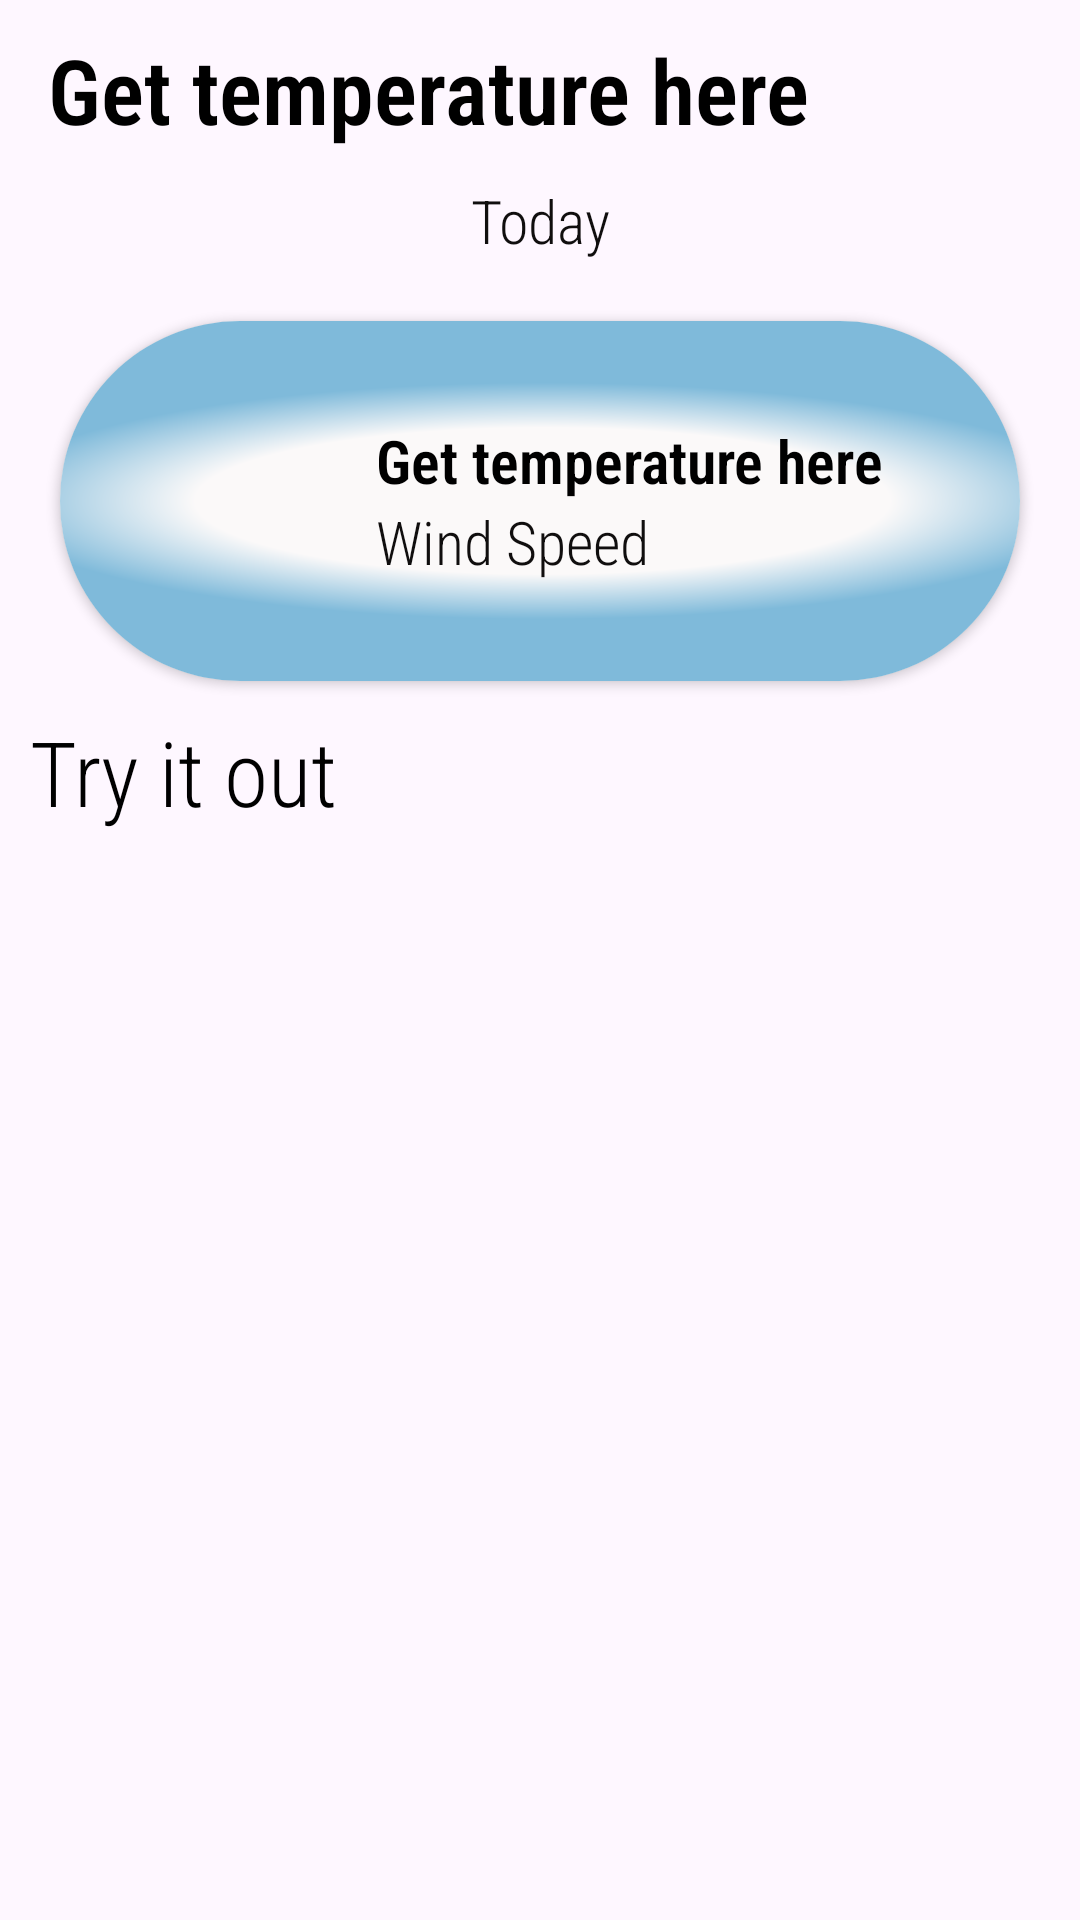

The Android layout XML behind this screen, and the referenced resources:
<!-- AndroidManifest.xml: activity theme Theme.Material3.DayNight -->
<!-- res/layout/activity_explore.xml -->
<?xml version="1.0" encoding="utf-8"?>
<LinearLayout xmlns:android="http://schemas.android.com/apk/res/android"
    xmlns:app="http://schemas.android.com/apk/res-auto"
    xmlns:tools="http://schemas.android.com/tools"
    android:layout_width="match_parent"
    android:layout_height="match_parent"
    android:orientation="vertical"
    tools:context=".assistant.ExploreActivity">

    <androidx.appcompat.widget.Toolbar
        android:layout_width="match_parent"
        android:layout_height="60dp">

        <TextView
            android:id="@+id/greetings"
            android:layout_width="match_parent"
            android:layout_height="wrap_content"
            android:fontFamily="sans-serif-condensed-light"
            android:text="@string/get_temperature_here"
            android:textColor="@color/black"
            android:textSize="30sp"
            android:textStyle="bold">

        </TextView>
    </androidx.appcompat.widget.Toolbar>

    <TextView
        android:id="@+id/today"
        android:layout_width="match_parent"
        android:layout_height="wrap_content"
        android:fontFamily="sans-serif-condensed-light"
        android:gravity="center"
        android:text="@string/today"
        android:textColor="#100E0E"
        android:textSize="20sp">

    </TextView>

    <androidx.cardview.widget.CardView
        android:id="@+id/weatherCardView"
        android:layout_width="wrap_content"
        android:layout_height="120dp"
        android:layout_marginStart="20dp"
        android:layout_marginTop="20dp"
        android:layout_marginEnd="20dp"
        android:elevation="300dp"
        android:foregroundGravity="center"
        app:cardCornerRadius="60dp"
        app:cardMaxElevation="300dp">

        <LinearLayout
            android:layout_width="wrap_content"
            android:layout_height="wrap_content"
            android:background="@drawable/weather_gradient"
            android:gravity="center"
            android:orientation="horizontal">

            <ImageView
                android:layout_width="50dp"
                android:layout_height="50dp"
                android:src="@drawable/weather">

            </ImageView>

            <View
                android:layout_width="10dp"
                android:layout_height="13dp">

            </View>

            <LinearLayout
                android:layout_width="wrap_content"
                android:layout_height="wrap_content"
                android:orientation="vertical">

                <TextView
                    android:id="@+id/textView"
                    android:layout_width="wrap_content"
                    android:layout_height="wrap_content"
                    android:fontFamily="sans-serif-condensed-light"
                    android:text="@string/get_temperature_here"
                    android:textColor="@color/black"
                    android:textSize="20sp"
                    android:textStyle="bold" />

                <TextView
                    android:id="@+id/wind"
                    android:layout_width="wrap_content"
                    android:layout_height="wrap_content"
                    android:fontFamily="sans-serif-condensed-light"
                    android:text="Wind Speed"
                    android:textColor="#100E0E"
                    android:textSize="20sp" />
            </LinearLayout>
        </LinearLayout>
    </androidx.cardview.widget.CardView>

    <TextView
        android:layout_width="match_parent"
        android:layout_height="wrap_content"
        android:layout_margin="10dp"
        android:fontFamily="sans-serif-condensed-light"
        android:text="Try it out"
        android:textColor="@color/black"
        android:textSize="30sp">

    </TextView>

    <ScrollView
        android:layout_width="wrap_content"
        android:layout_height="wrap_content">

        <com.google.android.material.chip.ChipGroup
            android:id="@+id/chipsCommand"
            android:layout_width="match_parent"
            android:layout_height="wrap_content"
            android:layout_marginStart="10dp"
            app:layout_constraintEnd_toEndOf="parent"
            app:layout_constraintStart_toStartOf="parent"
            app:singleSelection="true" />
    </ScrollView>
</LinearLayout>
<!-- resources referenced by this layout -->
<resources>
  <color name="black">#FF000000</color>
  <!-- drawable weather_gradient (drawable) -->
  <vector
      xmlns:android="http://schemas.android.com/apk/res/android"
      xmlns:aapt="http://schemas.android.com/aapt"
      android:width="411dp"
      android:height="735dp"
      android:viewportWidth="411"
      android:viewportHeight="735"
      >
  
      <group>
  
          <clip-path
              android:pathData="M0 0H411V735H0V0Z"
              />
  
          <group
              android:translateX="1.085"
              android:translateY="-0.18"
              android:pivotX="205.5"
              android:pivotY="367.5"
              android:scaleX="2.348"
              android:scaleY="2.334"
              android:rotation="96.306"
              >
  
              <path
                  android:pathData="M0 0V735H411V0"
                  >
  
                  <aapt:attr name="android:fillColor">
  
                      <gradient
                          android:type="radial"
                          android:centerX="205.5"
                          android:centerY="367.5"
                          android:gradientRadius="102.75"
                          >
  
                          <item
                              android:color="#FBF9F9"
                              android:offset="0.62"
                              />
  ♦
                          <item
                              android:color="#7FBADA"
                              android:offset="1"
                              />
  
                      </gradient>
  
                  </aapt:attr>
  
              </path>
  
          </group>
  
      </group>
  
  </vector>
  <string name="get_temperature_here">Get temperature here</string>
  <string name="today">Today</string>
</resources>
